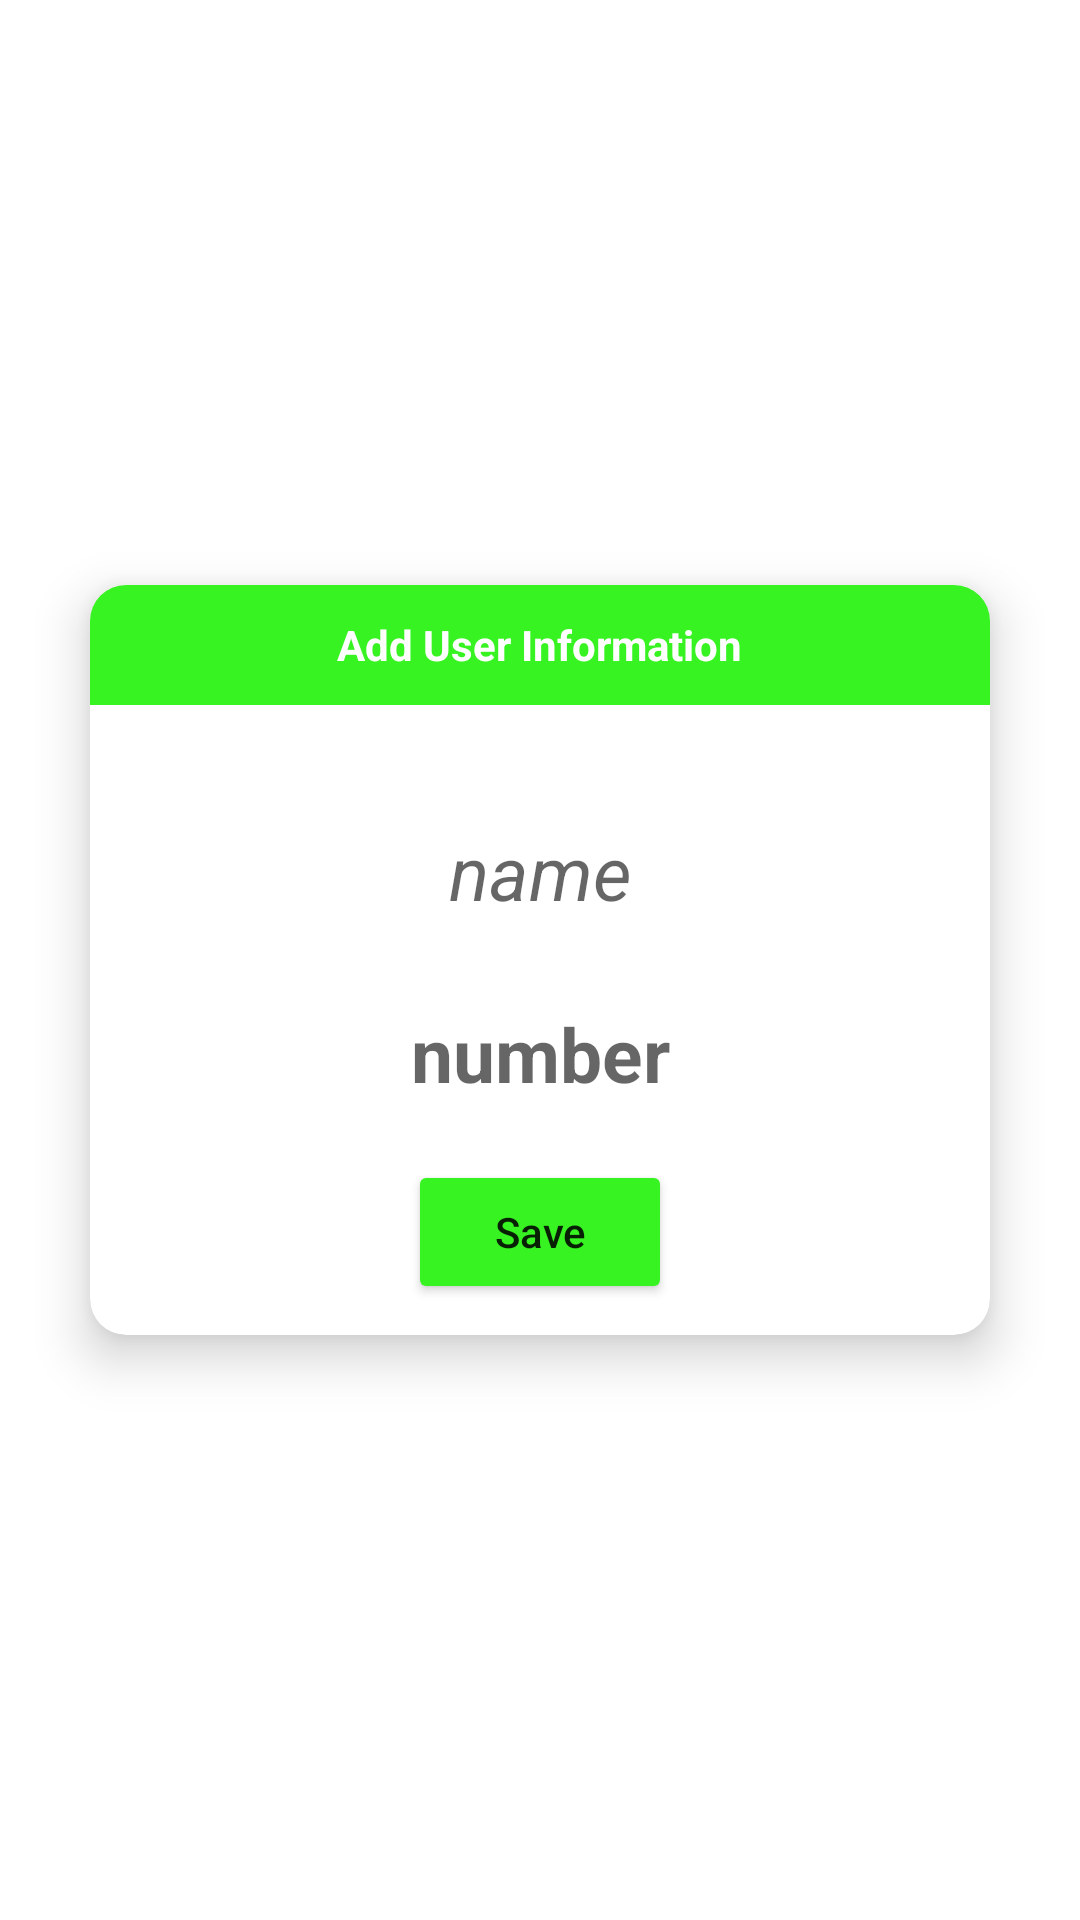

Produce the Android XML layout that renders to this screen, including the resource entries it uses.
<!-- AndroidManifest.xml: application theme Theme.Classwork17 -->
<!-- res/layout/fragment_first.xml -->
<?xml version="1.0" encoding="utf-8"?>
<androidx.constraintlayout.widget.ConstraintLayout xmlns:android="http://schemas.android.com/apk/res/android"
    xmlns:tools="http://schemas.android.com/tools"
    android:layout_width="match_parent"
    android:layout_height="match_parent"
    android:background="@drawable/gradient_list"
    android:id="@+id/layout_cons"
    xmlns:app="http://schemas.android.com/apk/res-auto"
    tools:context=".FirstFragment">


    <androidx.cardview.widget.CardView
        android:layout_width="300dp"
        android:layout_height="250dp"
        android:id="@+id/card1"
        app:cardCornerRadius="12dp"
        app:cardElevation="10dp"

        app:layout_constraintRight_toRightOf="parent"
        app:layout_constraintLeft_toLeftOf="parent"
        app:layout_constraintTop_toTopOf="parent"
        app:layout_constraintBottom_toBottomOf="parent"
        >
        <androidx.constraintlayout.widget.ConstraintLayout
            android:layout_width="match_parent"
            android:layout_height="match_parent">


  <LinearLayout
      android:id="@+id/lnr1"
      android:layout_width="match_parent"
      android:layout_height="40dp"
      android:gravity="center"
      android:background="#36F321"
      android:orientation="vertical"
      tools:ignore="MissingConstraints">

      <TextView
          android:layout_width="wrap_content"
          android:layout_height="wrap_content"
          android:text="Add User Information"
          android:textColor="@color/white"
          android:textStyle="bold"
          />
  </LinearLayout>

    <EditText
        android:id="@+id/edt1"
        android:layout_width="match_parent"
        android:layout_marginHorizontal="20sp"
        android:gravity="center"
        android:background="@drawable/shape_background"
        android:layout_height="50sp"
        app:layout_constraintBottom_toTopOf="@id/btn1"
        android:textStyle="italic"
        app:layout_constraintLeft_toLeftOf="parent"
        app:layout_constraintRight_toRightOf="parent"
        app:layout_constraintTop_toTopOf="parent"
        android:hint="name"
        android:textSize="25sp" />



    <EditText
        android:id="@+id/edt2"
        android:gravity="center"
        android:inputType="number"
        android:layout_width="match_parent"
        android:textStyle="bold"
        android:layout_height="50dp"
        android:layout_marginHorizontal="20sp"
        android:background="@drawable/shape_background"
        app:layout_constraintBottom_toTopOf="@id/btn1"
        app:layout_constraintLeft_toLeftOf="parent"
        app:layout_constraintRight_toRightOf="parent"
        app:layout_constraintTop_toBottomOf="@id/edt1"
        android:hint="number"
        android:textSize="25sp" />

    <Button
        android:layout_width="wrap_content"
        android:id="@+id/btn1"
        android:backgroundTint="#36F321"
        android:textAllCaps="false"
        app:layout_constraintLeft_toLeftOf="parent"
        app:layout_constraintRight_toRightOf="parent"
        app:layout_constraintBottom_toBottomOf="parent"
        app:layout_constraintTop_toBottomOf="@id/edt2"
        android:layout_height="wrap_content"
        android:text="Save">


    </Button>
        </androidx.constraintlayout.widget.ConstraintLayout>

</androidx.cardview.widget.CardView>
</androidx.constraintlayout.widget.ConstraintLayout>
<!-- resources referenced by this layout -->
<resources>
  <color name="white">#FFFFFFFF</color>
  <style name="Theme.Classwork17" parent="Theme.MaterialComponents.DayNight.DarkActionBar">
          
          <item name="colorPrimary">@color/purple_500</item>
          <item name="colorPrimaryVariant">@color/purple_700</item>
          <item name="colorOnPrimary">@color/white</item>
          
          <item name="colorSecondary">@color/teal_200</item>
          <item name="colorSecondaryVariant">@color/teal_700</item>
          <item name="colorOnSecondary">@color/black</item>
          
          <item name="android:statusBarColor" tools:targetApi="l">?attr/colorPrimaryVariant</item>
          
      </style>
  <color name="purple_500">#FF6200EE</color>
  <color name="purple_700">#FF3700B3</color>
  <color name="teal_200">#FF03DAC5</color>
  <color name="teal_700">#FF018786</color>
  <color name="black">#FF000000</color>
</resources>
